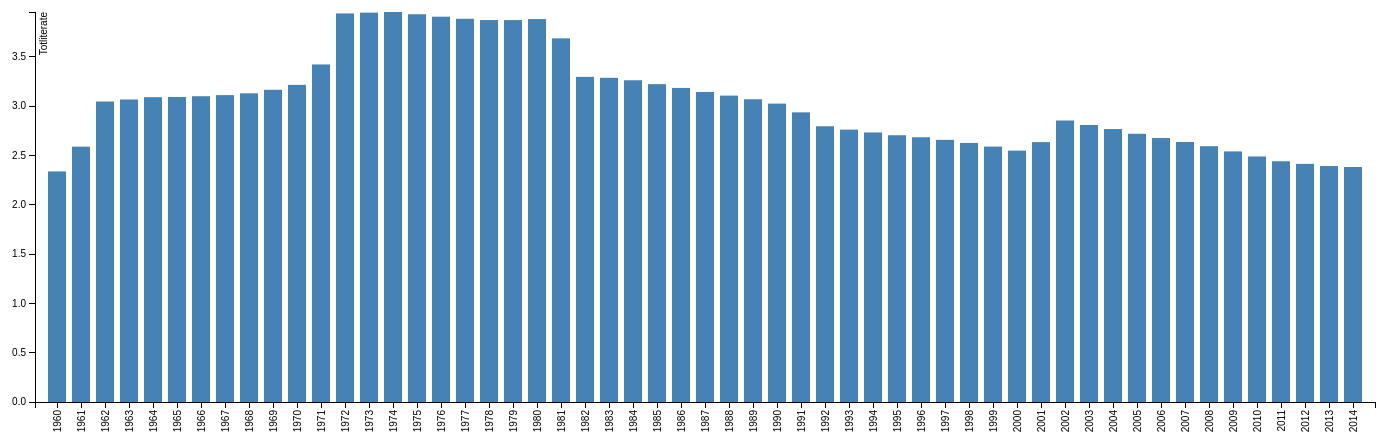
D3 v3 page, settled after 480 driven frames (8 s of simulated time); the page loaded 1 data file(s).


// set the dimensions of the canvas
var margin = {top: 20, right: 20, bottom: 90, left: 90},
   width = 1450 - margin.left - margin.right,
   height = 500 - margin.top - margin.bottom;


// set the ranges
var x = d3.scale.ordinal().rangeRoundBands([0, width],.25);

var y = d3.scale.linear().range([height, 0]);

// define the axis
var xAxis = d3.svg.axis()
   .scale(x)
   .orient("bottom")


var yAxis = d3.svg.axis()
   .scale(y)
   .orient("left")
   .ticks(10);


// add the SVG element
var svg = d3.select("body").append("svg")
   .attr("width", width + margin.left + margin.right)
   .attr("height", height + margin.top + margin.bottom)
 .append("g")
   .attr("transform",
         "translate(" + margin.left + "," + margin.top + ")");


// load the data
d3.json("Part2.json", function(error, data) {

   data.forEach(function(d) {
       d.year = d.year;
       d.value = +d.value;
   });
 
 // scale the range of the data
 x.domain(data.map(function(d) { return d.year; }));
 y.domain([0, d3.max(data, function(d) { return d.value; })]);

 // add axis
 svg.append("g")
     .attr("class", "x axis")
     .attr("transform", "translate(0," + height + ")")
     .call(xAxis)
   .selectAll("text")
     .style("text-anchor", "end")
     .attr("dx", "-.8em")
     .attr("dy", "-.55em")
     .attr("transform", "rotate(-90)" );

 svg.append("g")
     .attr("class", "y axis")
     .call(yAxis)
   .append("text")
     .attr("transform", "rotate(-90)")
     .attr("y", 5)
     .attr("dy", ".71em")
     .style("text-anchor", "end")
     .text("Totliterate");


 // Add bar chart
 svg.selectAll("bar")
     .data(data)
   .enter().append("rect")
     .attr("class", "bar")
     .attr("x", function(d) { return x(d.year); })
     .attr("width", x.rangeBand())
     .attr("y", function(d) { return y(d.value); })
     .attr("height", function(d) { return height - y(d.value); });

});



### data: Part2.json
[
 {
  "country": "India",
  "pop": "Urban population growth (annual %)",
  "year": "1960",
  "value": "2.338"
 },
 {
  "country": "India",
  "pop": "Urban population growth (annual %)",
  "year": "1961",
  "value": "2.589"
 },
 {
  "country": "India",
  "pop": "Urban population growth (annual %)",
  "year": "1962",
  "value": "3.047"
 },
 {
  "country": "India",
  "pop": "Urban population growth (annual %)",
  "year": "1963",
  "value": "3.067"
 },
 {
  "country": "India",
  "pop": "Urban population growth (annual %)",
  "year": "1964",
  "value": "3.09"
 },
 {
  "country": "India",
  "pop": "Urban population growth (annual %)",
  "year": "1965",
  "value": "3.093"
 },
 {
  "country": "India",
  "pop": "Urban population growth (annual %)",
  "year": "1966",
  "value": "3.1"
 },
 {
  "country": "India",
  "pop": "Urban population growth (annual %)",
  "year": "1967",
  "value": "3.111"
 },
 "... 47 more items"
]